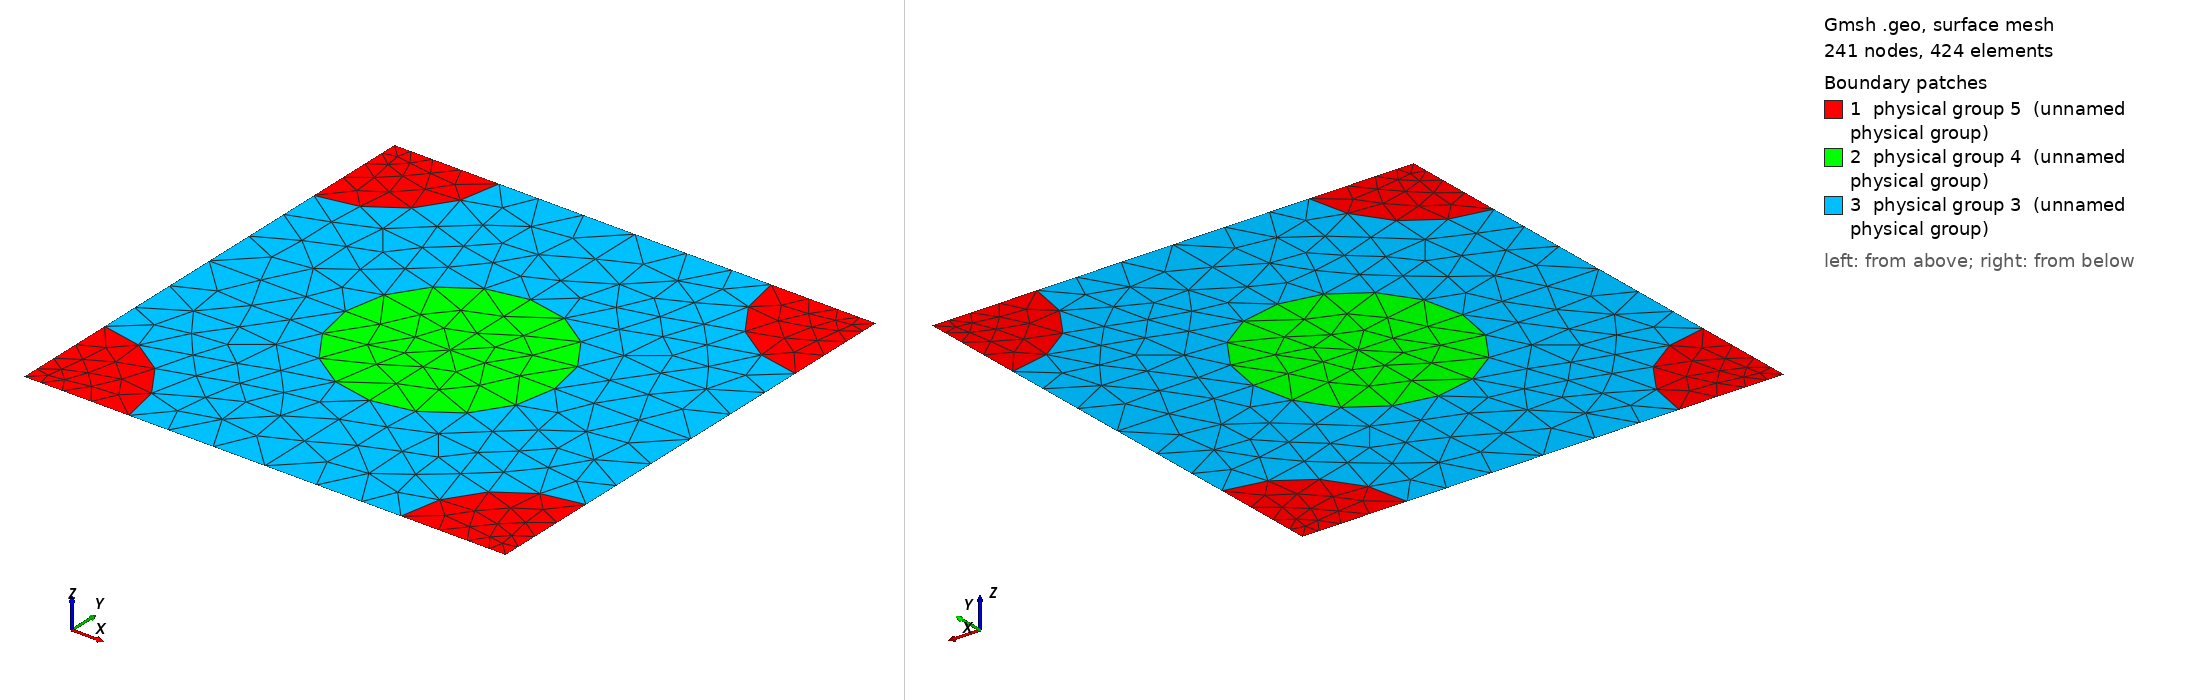

Gmsh geometry script, surface-meshed: 241 nodes, 424 surface elements. Boundary patches (legend numbers): 1 physical group 5 (unnamed physical group), 2 physical group 4 (unnamed physical group), 3 physical group 3 (unnamed physical group). Left view from above one corner, right view from below the opposite corner. Legend entries are the model's physical surfaces. The drawing asked Gmsh for element sizes between 1% and 20% of the model's largest extent; the script's own settings can give other sizes.

=== 253_55_55.geo (drawn) ===
d = 1; // grating period
ff = 0.300000;
d_in_nm = 253;
a1 = 55;
radius1 = (a1/d_in_nm)*d;
radius2 = (55/d_in_nm)*d;
lc = 0.150000; // 0.501 0.201 0.0701;
lc2 = lc/1.500000; // on cylinder surfaces
lc3 = lc/1.500000; // cylinder1 centres
lc4 = lc/4.500000; // cylinder2 centres
posx = 0;//
posy = 0;//

hy = d; // Thickness: Squre profile => hy=d
hx = 0.;

// 2*2 supercell outline

Point(1) = {0, 0, 0, lc4};
Point(2) = {-hx, -hy, 0, lc4};
Point(3) = {-hx+d, -hy, 0, lc4};
Point(4) = {d, 0, 0,lc4};
Point(5) = {-hx+d/2+posx, -hy/2+posy, 0,lc3};
Point(10) = {-hx+d/2+posx, 0, 0, lc};
Point(11) = {0,-hy/2+posy, 0, lc};
Point(12) = {-hx+d/2+posx, -hy, 0, lc};
Point(13) = {d, -hy/2+posy, 0, lc};

Point(14) = {-hx+radius2, 0, 0, lc2};
Point(15) = {d-radius2, 0, 0, lc2};
Point(16) = {0,-radius2, 0, lc2};
Point(18) = {-hx+d/2+posx, -hy/2+radius1+posy, 0, lc2};
Point(20) = {d,-radius2, 0, lc2};
Point(21) = {-hx+d/2-radius1+posx, -hy/2+posy, 0,lc2};
Point(22) = {-hx+d/2+radius1+posx, -hy/2+posy, 0,lc2};
Point(23) = {-hx, -hy+radius2, 0, lc2};
Point(25) = {-hx+d/2+posx, -hy/2-radius1+posy, 0, lc2};
Point(27) = {d,-hy+radius2, 0, lc2};
Point(28) = {-hx+radius2, -hy, 0, lc2};
Point(29) = {d-radius2, -hy, 0, lc2};

Line(1) = {1, 14};
Line(2) = {14, 10};
Line(3) = {10, 15};
Line(4) = {15, 4};
Line(5) = {4, 20};
Line(6) = {20, 13};
Line(7) = {13, 27};
Line(8) = {27, 3};
Line(9) = {3, 29};
Line(10) = {29, 12};
Line(11) = {12, 28};
Line(12) = {28, 2};
Line(13) = {2, 23};
Line(14) = {23, 11};
Line(15) = {11, 16};
Line(16) = {16, 1};
Line(18) = {18, 10};
Line(19) = {18, 5};
Line(20) = {5, 25};
Line(21) = {25, 12};
Line(22) = {11, 21};
Line(23) = {21, 5};
Line(24) = {5, 22};
Line(25) = {22, 13};

Circle(26) = {14, 1, 16};
Circle(27) = {15, 4, 20};
Circle(28) = {27, 3, 29};
Circle(29) = {28, 2, 23};
Circle(30) = {21, 5, 18};
Circle(31) = {18, 5, 22};
Circle(32) = {22, 5, 25};
Circle(33) = {25, 5, 21};

Line Loop(77) = {1, 26, 16};
Plane Surface(78) = {77};
Line Loop(79) = {4, 5, -27};
Plane Surface(80) = {79};
Line Loop(81) = {28, -9, -8};
Plane Surface(82) = {81};
Line Loop(83) = {29, -13, -12};
Plane Surface(84) = {83};
Line Loop(85) = {30, 19, -23};
Plane Surface(86) = {85};
Line Loop(87) = {19, 24, -31};
Plane Surface(88) = {87};
Line Loop(89) = {24, 32, -20};
Plane Surface(90) = {89};
Line Loop(91) = {20, 33, 23};
Plane Surface(92) = {91};
Line Loop(93) = {2, -18, -30, -22, 15, -26};
Plane Surface(94) = {93};
Line Loop(95) = {3, 27, 6, -25, -31, 18};
Plane Surface(96) = {95};
Line Loop(97) = {25, 7, 28, 10, -21, -32};
Plane Surface(98) = {97};
Line Loop(99) = {21, 11, 29, 14, 22, -33};
Plane Surface(100) = {99};

Physical Line(101) = {1, 2, 3, 4};
Physical Line(102) = {5, 6, 7, 8};
Physical Line(103) = {9, 10, 11, 12};
Physical Line(104) = {13, 14, 15, 16};

Physical Surface(3) = {94, 96, 98, 100};
Physical Surface(4) = {86, 88, 90, 92};
Physical Surface(5) = {78, 80, 82, 84};
